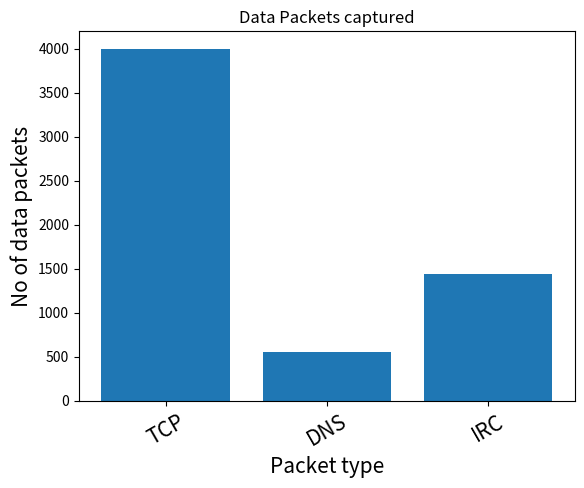

Write Python code to recreate this figure.
import matplotlib.pyplot as plt
import numpy as np
label = ['TCP', 'DNS', 'IRC']
no_datapackets = [
    4000,
    555,
    1442,
  
]

def bargraph():
    # this is for plotting purpose
    index = np.arange(len(label))
    plt.bar(index, no_datapackets)
    plt.xlabel('Packet type', fontsize=15)
    plt.ylabel('No of data packets', fontsize=15)
    plt.xticks(index, label, fontsize=15, rotation=30)
    plt.title('Data Packets captured')
    plt.show()

bargraph()